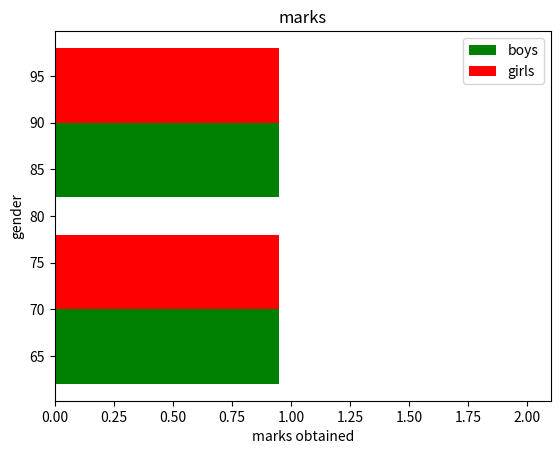

The matplotlib source for this figure:
import matplotlib.pyplot as plt
boys_marks=[12,34,57,69,23,46,12,3,79,99,98]
girls_marks=[22,14,17,19,13,16,12,13,19,19,98]
type=[boys_marks,girls_marks]
colors=['g','r']
label=['boys','girls']
bins = [60, 80, 100]
plt.xlabel("marks obtained")
plt.ylabel("gender")
plt.hist(type,bins=bins,width=0.95,color=colors,label=label,orientation="horizontal")
plt.title("marks")
plt.legend()
plt.show()
